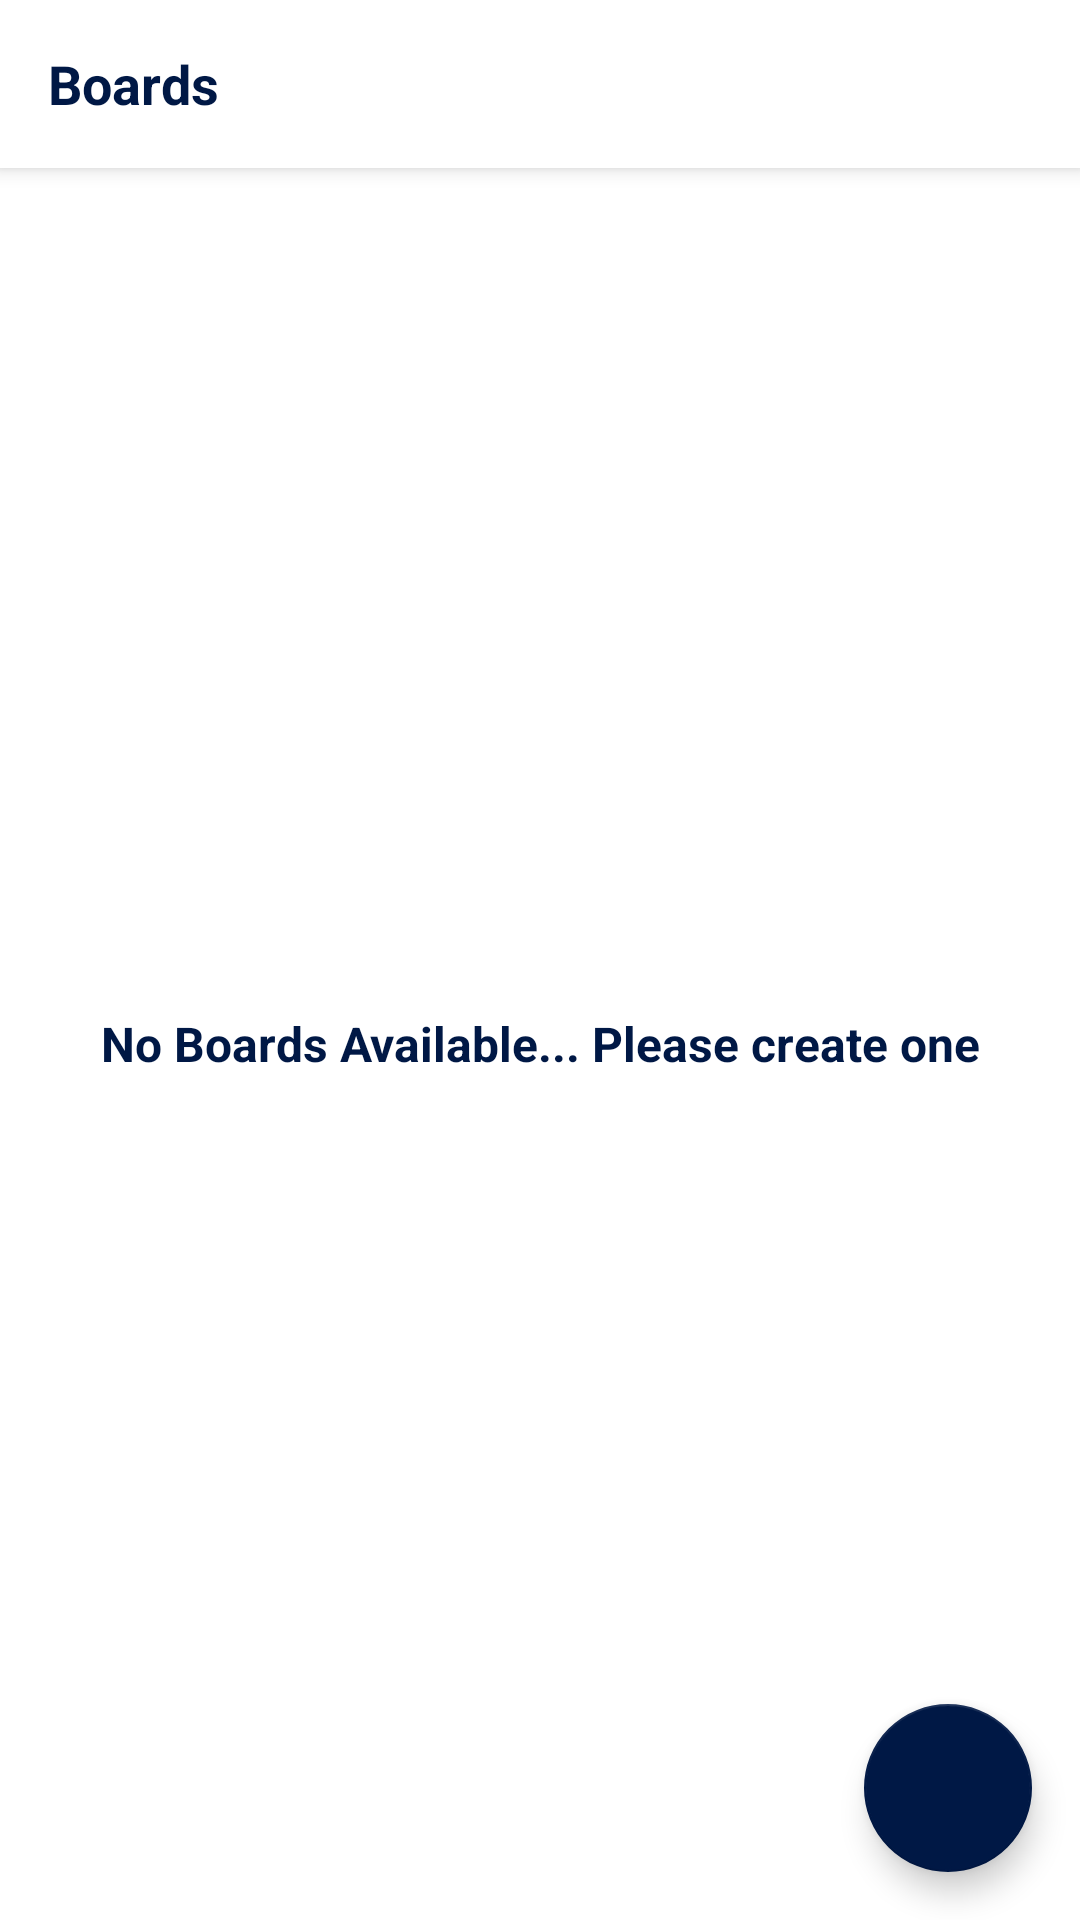

Android layout source for this screen:
<!-- AndroidManifest.xml: activity theme Theme.NoActionBar -->
<!-- res/layout/activity_main.xml -->
<?xml version="1.0" encoding="utf-8"?>
<androidx.drawerlayout.widget.DrawerLayout
    android:id="@+id/drawer_layout"
    xmlns:android="http://schemas.android.com/apk/res/android"
    xmlns:app="http://schemas.android.com/apk/res-auto"
    xmlns:tools="http://schemas.android.com/tools"
    android:layout_width="match_parent"
    android:layout_height="match_parent"
    tools:context=".activities.MainActivity"
    android:fitsSystemWindows="true"
    >

    <include
        layout="@layout/app_bar_main"
        android:layout_height="match_parent"
        android:layout_width="match_parent"
        />

    <com.google.android.material.navigation.NavigationView
        android:id="@+id/nav_view_main"
        android:layout_width="wrap_content"
        android:layout_height="match_parent"
        android:layout_gravity="start"
        app:headerLayout="@layout/nav_header_main"
        app:menu="@menu/drawer_main_activity"
        android:fitsSystemWindows="true"
        android:background="@color/white"
        />

</androidx.drawerlayout.widget.DrawerLayout>
<!-- res/layout/app_bar_main.xml (included above) -->
<?xml version="1.0" encoding="utf-8"?>
<androidx.coordinatorlayout.widget.CoordinatorLayout
    xmlns:android="http://schemas.android.com/apk/res/android"
    xmlns:app="http://schemas.android.com/apk/res-auto"
    android:layout_width="match_parent"
    android:layout_height="match_parent">

    <com.google.android.material.appbar.AppBarLayout
        android:layout_width="match_parent"
        android:layout_height="wrap_content"
        >

    <androidx.appcompat.widget.Toolbar
        android:id="@+id/toolbar_main_activity"
        android:layout_width="match_parent"
        android:layout_height="?attr/actionBarSize"
        android:background="@color/white"
        >

        <TextView
            android:layout_width="wrap_content"
            android:layout_height="wrap_content"
            android:textStyle="bold"
            android:textSize="18sp"
            android:textColor="@color/darkPrimary"
            android:text="Boards"
            />

    </androidx.appcompat.widget.Toolbar>

    </com.google.android.material.appbar.AppBarLayout>

    <include
        layout="@layout/main_content"
        />

    <com.google.android.material.floatingactionbutton.FloatingActionButton
        android:id="@+id/fab_main_activity"
        android:layout_width="wrap_content"
        android:layout_height="wrap_content"
        android:layout_gravity="bottom|end"
        android:layout_margin="16dp"
        android:foreground="?attr/selectableItemBackground"
        app:backgroundTint="@color/darkPrimary"
        app:srcCompat="@drawable/ic_add_white"
        app:tint="@color/white"
        />
    
</androidx.coordinatorlayout.widget.CoordinatorLayout>
<!-- res/layout/nav_header_main.xml (included above) -->
<?xml version="1.0" encoding="utf-8"?>
<LinearLayout xmlns:android="http://schemas.android.com/apk/res/android"
    xmlns:app="http://schemas.android.com/apk/res-auto"
    android:orientation="vertical"
    android:layout_width="match_parent"
    android:layout_height="200dp"
    android:gravity="bottom"
    android:background="@drawable/nav_header_main_background">

    <de.hdodenhof.circleimageview.CircleImageView
        android:id="@+id/civ_user"
        android:layout_width="80dp"
        android:layout_height="80dp"
        android:layout_marginStart="16dp"
        app:civ_border_color="@color/white"
        app:civ_border_width="1dp"
        android:src="@drawable/ic_person_white"
        />

    <TextView
        android:id="@+id/tv_username"
        android:layout_width="wrap_content"
        android:layout_height="wrap_content"
        android:textSize="18sp"
        android:textColor="@color/white"
        android:text="UserName"
        android:gravity="center"
        android:layout_marginTop="5dp"
        android:layout_marginStart="16dp"
        android:layout_marginBottom="16dp"
        />

</LinearLayout>
<!-- res/layout/main_content.xml (included above) -->
<?xml version="1.0" encoding="utf-8"?>
<LinearLayout xmlns:android="http://schemas.android.com/apk/res/android"
    xmlns:app="http://schemas.android.com/apk/res-auto"
    android:orientation="vertical"
    android:layout_width="match_parent"
    android:layout_height="match_parent"
    app:layout_behavior="@string/appbar_scrolling_view_behavior"
    >

    <androidx.recyclerview.widget.RecyclerView
        android:id="@+id/rv_boards"
        android:layout_width="match_parent"
        android:layout_height="match_parent"
        app:layout_behavior="@string/appbar_scrolling_view_behavior"
        android:visibility="gone"
        />

    <TextView
        android:id="@+id/tv_no_boards_available"
        android:layout_width="match_parent"
        android:layout_height="match_parent"
        android:text="No Boards Available... Please create one"
        android:textColor="@color/darkPrimary"
        android:textSize="16sp"
        android:textStyle="bold"
        android:gravity="center"
        />

</LinearLayout>
<!-- resources referenced by this layout -->
<resources>
  <color name="darkPrimary">#001845</color>
  <color name="white">#FFFFFFFF</color>
  <!-- drawable ic_person_white (drawable) -->
  <vector android:height="80dp" android:tint="#FFFFFF"
      android:viewportHeight="24"
      android:viewportWidth="24"
      android:width="80dp"
      xmlns:android="http://schemas.android.com/apk/res/android">
      <path android:fillColor="@android:color/white"
          android:pathData="M12,12c2.21,0 4,-1.79 4,-4s-1.79,-4 -4,-4 -4,1.79 -4,4 1.79,4 4,4zM12,14c-2.67,0 -8,1.34 -8,4v2h16v-2c0,-2.66 -5.33,-4 -8,-4z"/>
  </vector>
  <!-- drawable nav_header_main_background (drawable) -->
  <?xml version="1.0" encoding="utf-8"?>
  <shape
      xmlns:android="http://schemas.android.com/apk/res/android"
      android:shape="rectangle"
      >
  
      <gradient android:type="linear"
          android:endColor="@color/white"
          android:startColor="@color/darkSecondary"
          android:angle="360"
          />
  
  
  </shape>
  <style name="Theme.NoActionBar" parent="Theme.MaterialComponents.Light.NoActionBar">
          <item name="android:windowLightStatusBar">true</item>
          <item name="android:statusBarColor">@color/white</item>
  
          <item name="colorPrimary">@color/darkSecondary</item>
  
      </style>
  <color name="darkSecondary">#002855</color>
</resources>
